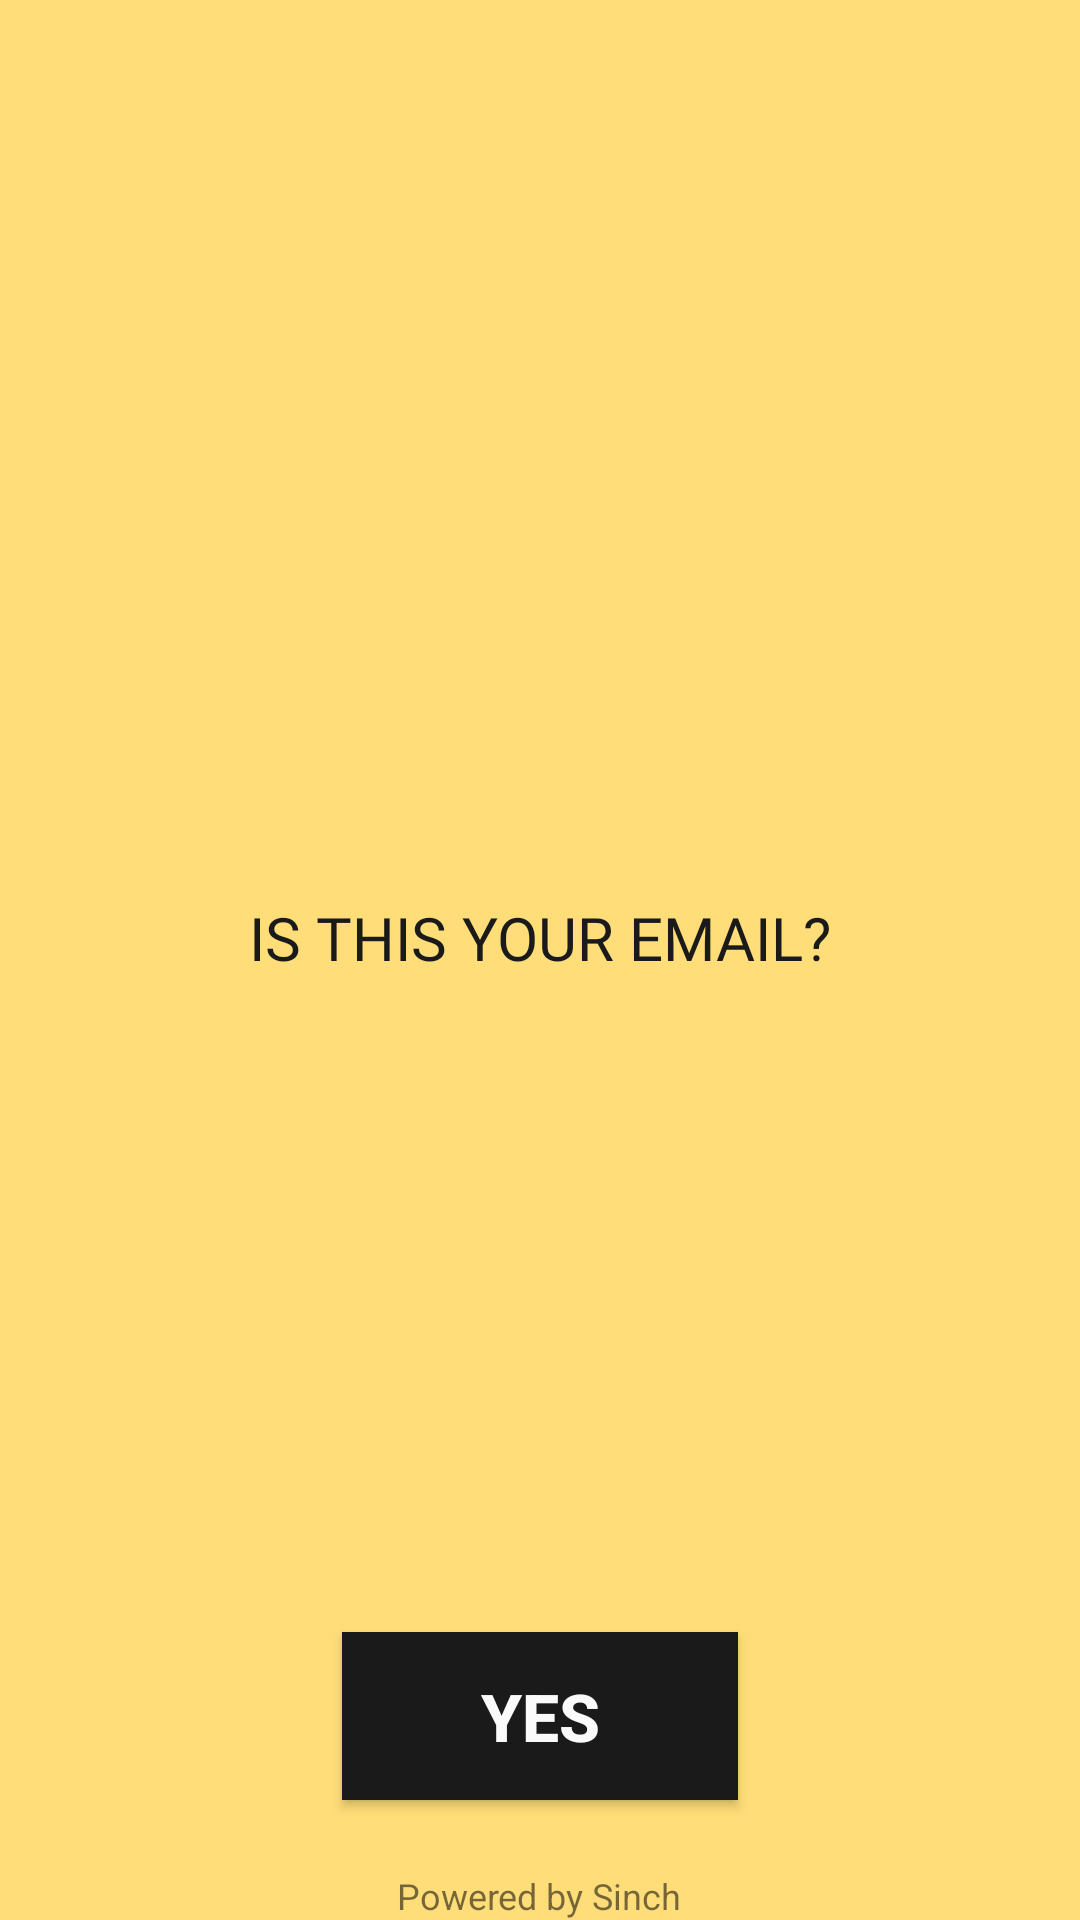

Android layout source for this screen:
<!-- AndroidManifest.xml: application theme AppTheme -->
<!-- res/layout/login.xml -->
<RelativeLayout xmlns:android="http://schemas.android.com/apk/res/android"
                xmlns:tools="http://schemas.android.com/tools"
                android:layout_width="match_parent"
                android:layout_height="match_parent"
                android:background="@color/colorPrimary"
                android:padding="0dip"
                tools:context=".Sinch.LoginActivity">
    <ImageView
        android:id="@+id/backbutton"
        android:layout_width="wrap_content"
        android:layout_height="wrap_content"
        android:layout_margin="12dp"
        android:src="@drawable/back"/>

    <LinearLayout
            android:id="@+id/linearLayout"
            android:layout_width="fill_parent"
            android:layout_height="wrap_content"
            android:layout_centerVertical="true"
            android:orientation="vertical"
            android:paddingLeft="40dp"
            android:paddingRight="40dp">

        <TextView
                android:layout_width="wrap_content"
                android:layout_height="wrap_content"
                android:layout_marginTop="40dp"
                android:text="Is this your email?"
                android:textAllCaps="true"
            android:fontFamily="@font/patua_one"
                android:id="@+id/textView" android:layout_gravity="center_horizontal"
                android:textColor="@color/colorPrimaryDark" android:textSize="20sp"/>
        <EditText
                android:id="@+id/loginName"
                android:layout_width="match_parent"
                android:layout_height="wrap_content"
                android:layout_marginTop="8dp"
                android:enabled="false"
                android:inputType="textPersonName"
                android:textSize="20sp"
                android:padding="10dp"
                android:textColor="@color/colorPrimaryDark"
                android:background="@drawable/inputbox">

            <requestFocus/>
        </EditText>

    </LinearLayout>

    <Button
            android:id="@+id/loginButton"
            android:layout_width="wrap_content"
            android:layout_height="wrap_content"
            android:layout_marginBottom="40dp"
            android:layout_gravity="center_horizontal"
            android:background="@color/colorPrimaryDark"
            android:text="YES"
            android:minHeight="56dp"
            android:minWidth="132dp"
            android:textColor="@color/off_white"
            android:textSize="22sp"
            android:textStyle="bold" android:layout_alignParentBottom="true" android:layout_centerHorizontal="true"/>

    <TextView
        android:layout_width="wrap_content"
        android:layout_height="wrap_content"
        android:layout_centerHorizontal="true"
        android:text="Powered by Sinch"
        android:textSize="12dp"
        android:layout_alignParentBottom="true"/>
</RelativeLayout>
<!-- resources referenced by this layout -->
<resources>
  <color name="colorPrimary">#FFDD78</color>
  <color name="colorPrimaryDark">#1A1A1A</color>
  <color name="off_white">#fffafafa</color>
  <style name="AppTheme" parent="Theme.AppCompat.Light">
  
          
          <item name="colorPrimary">@color/colorPrimary</item>
          <item name="colorPrimaryDark">@color/colorPrimaryDark</item>
          <item name="colorAccent">@color/colorAccent</item>
  
          <item name="titleTextColor">#1A1A1A</item>
          <item name="subtitleTextColor">#1A1A1A</item>
          <item name="colorControlNormal">#1A1A1A</item>
      </style>
  <color name="colorAccent">#03DAC5</color>
</resources>
